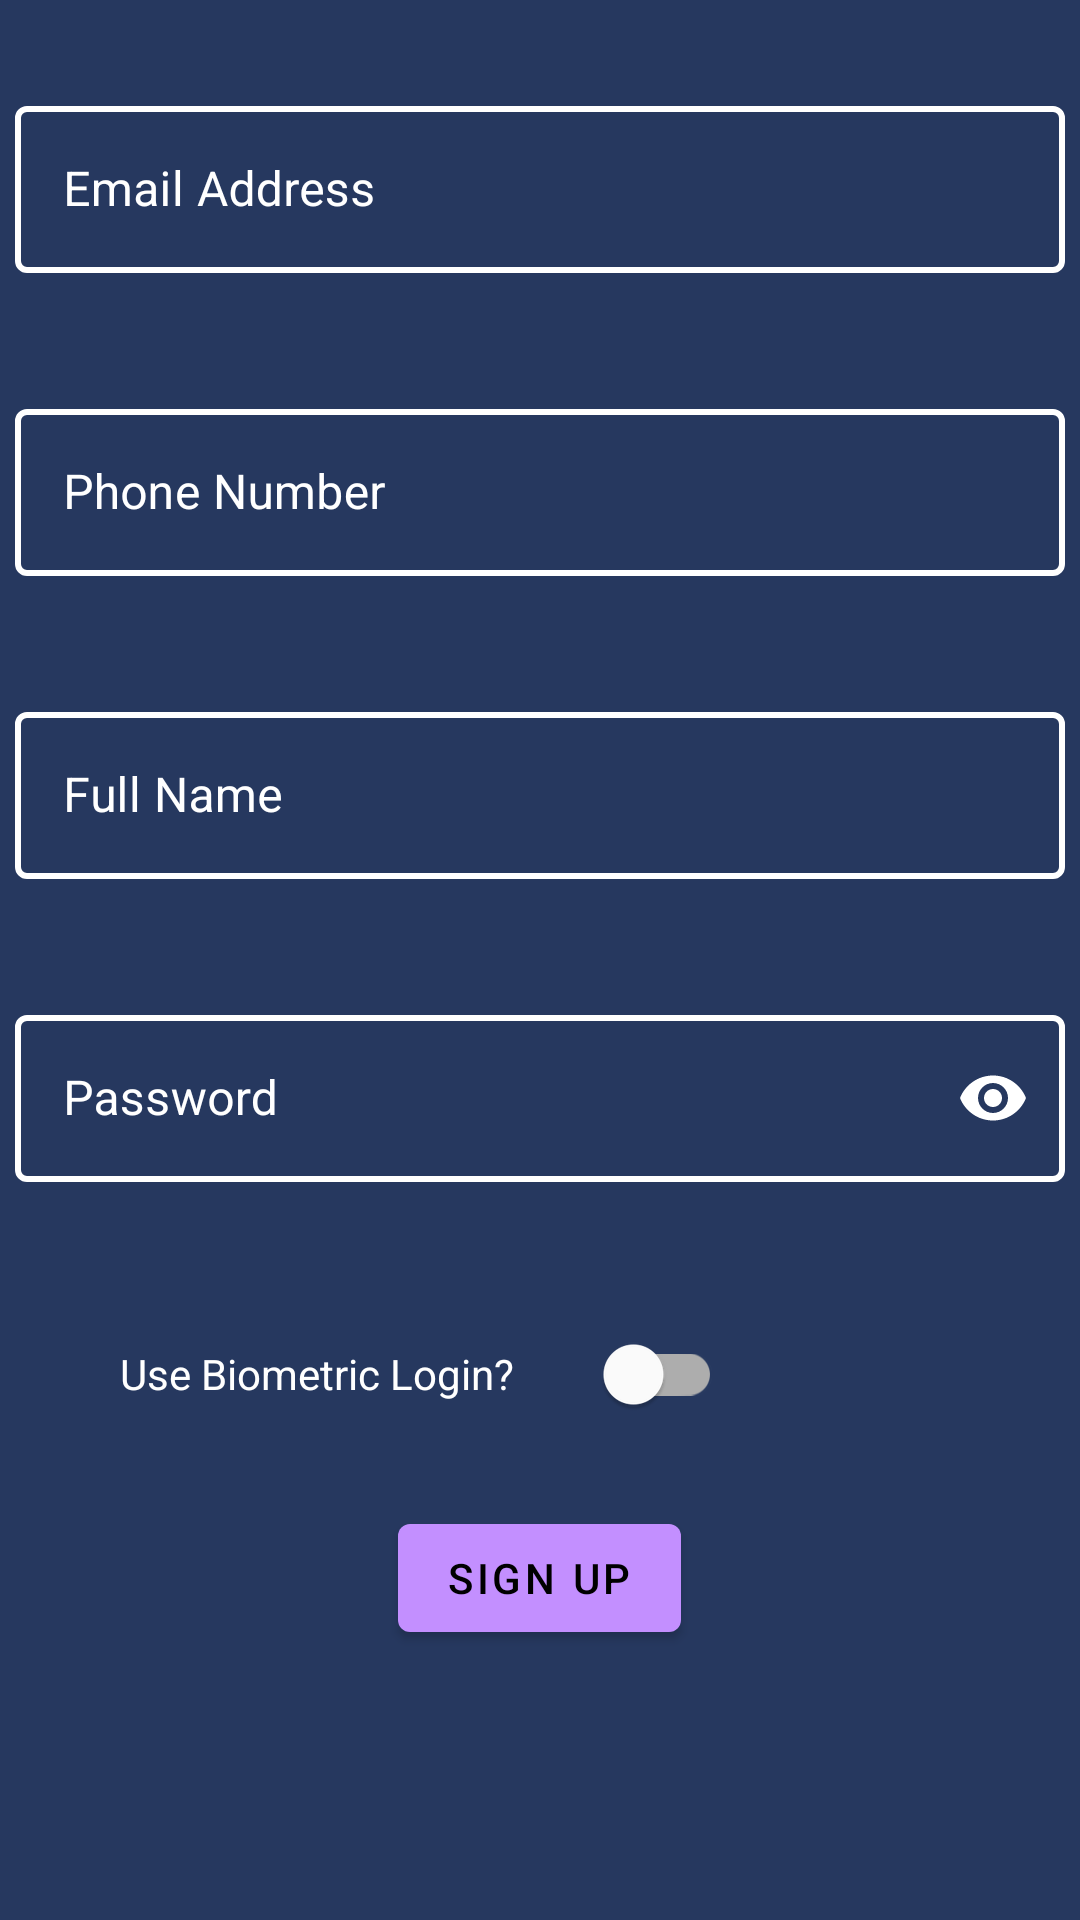

Here is an Android app screen rendered from its layout file. Give the layout XML and the strings, colors and styles it references.
<!-- AndroidManifest.xml: application theme AppTheme -->
<!-- res/layout/fragment_signup_tab.xml -->
<?xml version="1.0" encoding="utf-8"?>
<androidx.constraintlayout.widget.ConstraintLayout xmlns:android="http://schemas.android.com/apk/res/android"
    xmlns:app="http://schemas.android.com/apk/res-auto"
    xmlns:tools="http://schemas.android.com/tools"
    android:id="@+id/relativeLayout"
    android:layout_width="match_parent"
    android:layout_height="match_parent"
    android:background="@color/colorPageBackground"
    tools:context=".SignupTab">

    <ScrollView
        android:layout_width="match_parent"
        android:layout_height="match_parent"
        android:fillViewport="true"
        app:layout_constraintEnd_toEndOf="parent"
        app:layout_constraintStart_toStartOf="parent"
        app:layout_constraintTop_toTopOf="parent">

        <LinearLayout
            android:layout_width="match_parent"
            android:layout_height="wrap_content"
            android:backgroundTint="@color/white"
            android:orientation="vertical">

            <com.google.android.material.textfield.TextInputLayout
                android:id="@+id/Email"
                style="@style/Widget.MaterialComponents.TextInputLayout.OutlinedBox"
                android:layout_width="350dp"
                android:layout_height="wrap_content"
                android:layout_gravity="center_horizontal"
                android:layout_marginTop="30dp"
                android:gravity="center_horizontal"
                android:hint="Email Address"
                android:textColorHint="@color/white"
                app:boxBackgroundColor="#00FFFFFF"
                app:boxStrokeColor="#FFFFFF"
                app:boxStrokeWidth="2dp"
                app:hintTextColor="@color/buttonColor">

                <com.google.android.material.textfield.TextInputEditText
                    android:id="@+id/emailAddrEditText"
                    android:layout_width="match_parent"
                    android:layout_height="wrap_content"
                    android:imeOptions="actionNext"
                    android:inputType="textEmailAddress"
                    android:textColor="@color/white"
                    android:textColorHighlight="@color/white"
                    android:textColorHint="@color/white"
                    android:textColorLink="@color/white"
                    android:textCursorDrawable="@color/buttonColor"
                    android:focusable="true"
                    android:focusableInTouchMode="true"/>
            </com.google.android.material.textfield.TextInputLayout>

            <com.google.android.material.textfield.TextInputLayout
                android:id="@+id/PhoneNumber"
                style="@style/Widget.MaterialComponents.TextInputLayout.OutlinedBox"
                android:layout_width="350dp"
                android:layout_height="wrap_content"
                android:layout_gravity="center_horizontal"
                android:layout_marginTop="40dp"
                android:hint="Phone Number"
                android:textColorHint="@color/white"
                app:boxBackgroundColor="#00FFFFFF"
                app:boxStrokeColor="#FFFFFF"
                app:boxStrokeWidth="2dp"
                app:hintTextColor="@color/buttonColor">

                <com.google.android.material.textfield.TextInputEditText
                    android:id="@+id/phoneNumberEditText"
                    android:layout_width="match_parent"
                    android:layout_height="wrap_content"
                    android:inputType="phone"
                    android:textColor="#FFFFFF"
                    android:textColorHighlight="@color/white"
                    android:textColorHint="#FFFFFF" />
            </com.google.android.material.textfield.TextInputLayout>

            <com.google.android.material.textfield.TextInputLayout
                android:id="@+id/Name"
                style="@style/Widget.MaterialComponents.TextInputLayout.OutlinedBox"
                android:layout_width="350dp"
                android:layout_height="wrap_content"
                android:layout_gravity="center_horizontal"
                android:layout_marginTop="40dp"
                android:hint="Full Name"
                android:textColorHint="@color/white"
                app:boxBackgroundColor="#00FFFFFF"
                app:boxStrokeColor="#FFFFFF"
                app:boxStrokeWidth="2dp"
                app:hintTextColor="@color/buttonColor">

                <com.google.android.material.textfield.TextInputEditText
                    android:id="@+id/nameEditText"
                    android:layout_width="match_parent"
                    android:layout_height="wrap_content"
                    android:inputType="textPersonName"
                    android:textColor="#FFFFFF"
                    android:textColorHighlight="@color/white"
                    android:textColorHint="#FFFFFF" />
            </com.google.android.material.textfield.TextInputLayout>

            <com.google.android.material.textfield.TextInputLayout
                android:id="@+id/Password"
                style="@style/Widget.MaterialComponents.TextInputLayout.OutlinedBox"
                android:layout_width="350dp"
                android:layout_height="wrap_content"
                android:layout_gravity="center_horizontal"
                android:layout_marginTop="40dp"
                android:hint="Password"
                android:textColorHint="@color/white"
                app:boxBackgroundColor="#00FFFFFF"
                app:boxStrokeColor="#FFFFFF"
                app:boxStrokeWidth="2dp"
                app:hintTextColor="@color/buttonColor"
                app:passwordToggleEnabled="true"
                app:passwordToggleTint="@color/white">

                <com.google.android.material.textfield.TextInputEditText
                    android:id="@+id/passwordEditText"
                    android:layout_width="match_parent"
                    android:layout_height="wrap_content"
                    android:inputType="textWebPassword"
                    android:textColor="#FFFFFF"
                    android:textColorHighlight="@color/white"
                    android:textColorHint="#FFFFFF" />
            </com.google.android.material.textfield.TextInputLayout>



            <com.google.android.material.switchmaterial.SwitchMaterial
                android:id="@+id/switchMaterial"
                android:layout_width="wrap_content"
                android:layout_height="wrap_content"
                android:layout_marginTop="40dp"
                android:paddingHorizontal="40dp"
                android:text="Use Biometric Login?"
                android:textColor="@color/white"
                app:showText="false"
                app:switchPadding="30dp" />

            <com.google.android.material.button.MaterialButton
                android:id="@+id/signUpButton"
                style="@style/buttonStyle"
                android:layout_width="wrap_content"
                android:layout_height="wrap_content"
                android:layout_gravity="center_horizontal"
                android:layout_marginTop="20dp"
                android:text="Sign Up"
                android:textColor="#000000" />
        </LinearLayout>
    </ScrollView>


</androidx.constraintlayout.widget.ConstraintLayout>
<!-- resources referenced by this layout -->
<resources>
  <color name="buttonColor">#C38FFF</color>
  <color name="colorPageBackground">#26385F</color>
  <color name="white">#FFFFFF</color>
  <style name="buttonStyle" parent="Widget.MaterialComponents.Button">
          <item name="backgroundTint">@color/buttonColor</item>
      </style>
  <style name="AppTheme" parent="Theme.MaterialComponents.Light.DarkActionBar">
          
          <item name="colorPrimary">@color/colorPrimary</item>
          <item name="colorPrimaryDark">@color/colorPrimaryDark</item>
          <item name="colorAccent">@color/buttonColor</item>
  
          <item name="android:navigationBarColor">@color/navigationBarColor</item>
          <item name="android:itemBackground">@color/colorPageBackground</item>
          <item name="android:actionMenuTextColor">@color/white</item>
          <item name="android:colorControlActivated">@color/buttonColor</item>
  
  
  
      </style>
  <color name="colorPrimary">#17223B</color>
  <color name="colorPrimaryDark">#17223B</color>
  <color name="navigationBarColor">#17223B</color>
</resources>
